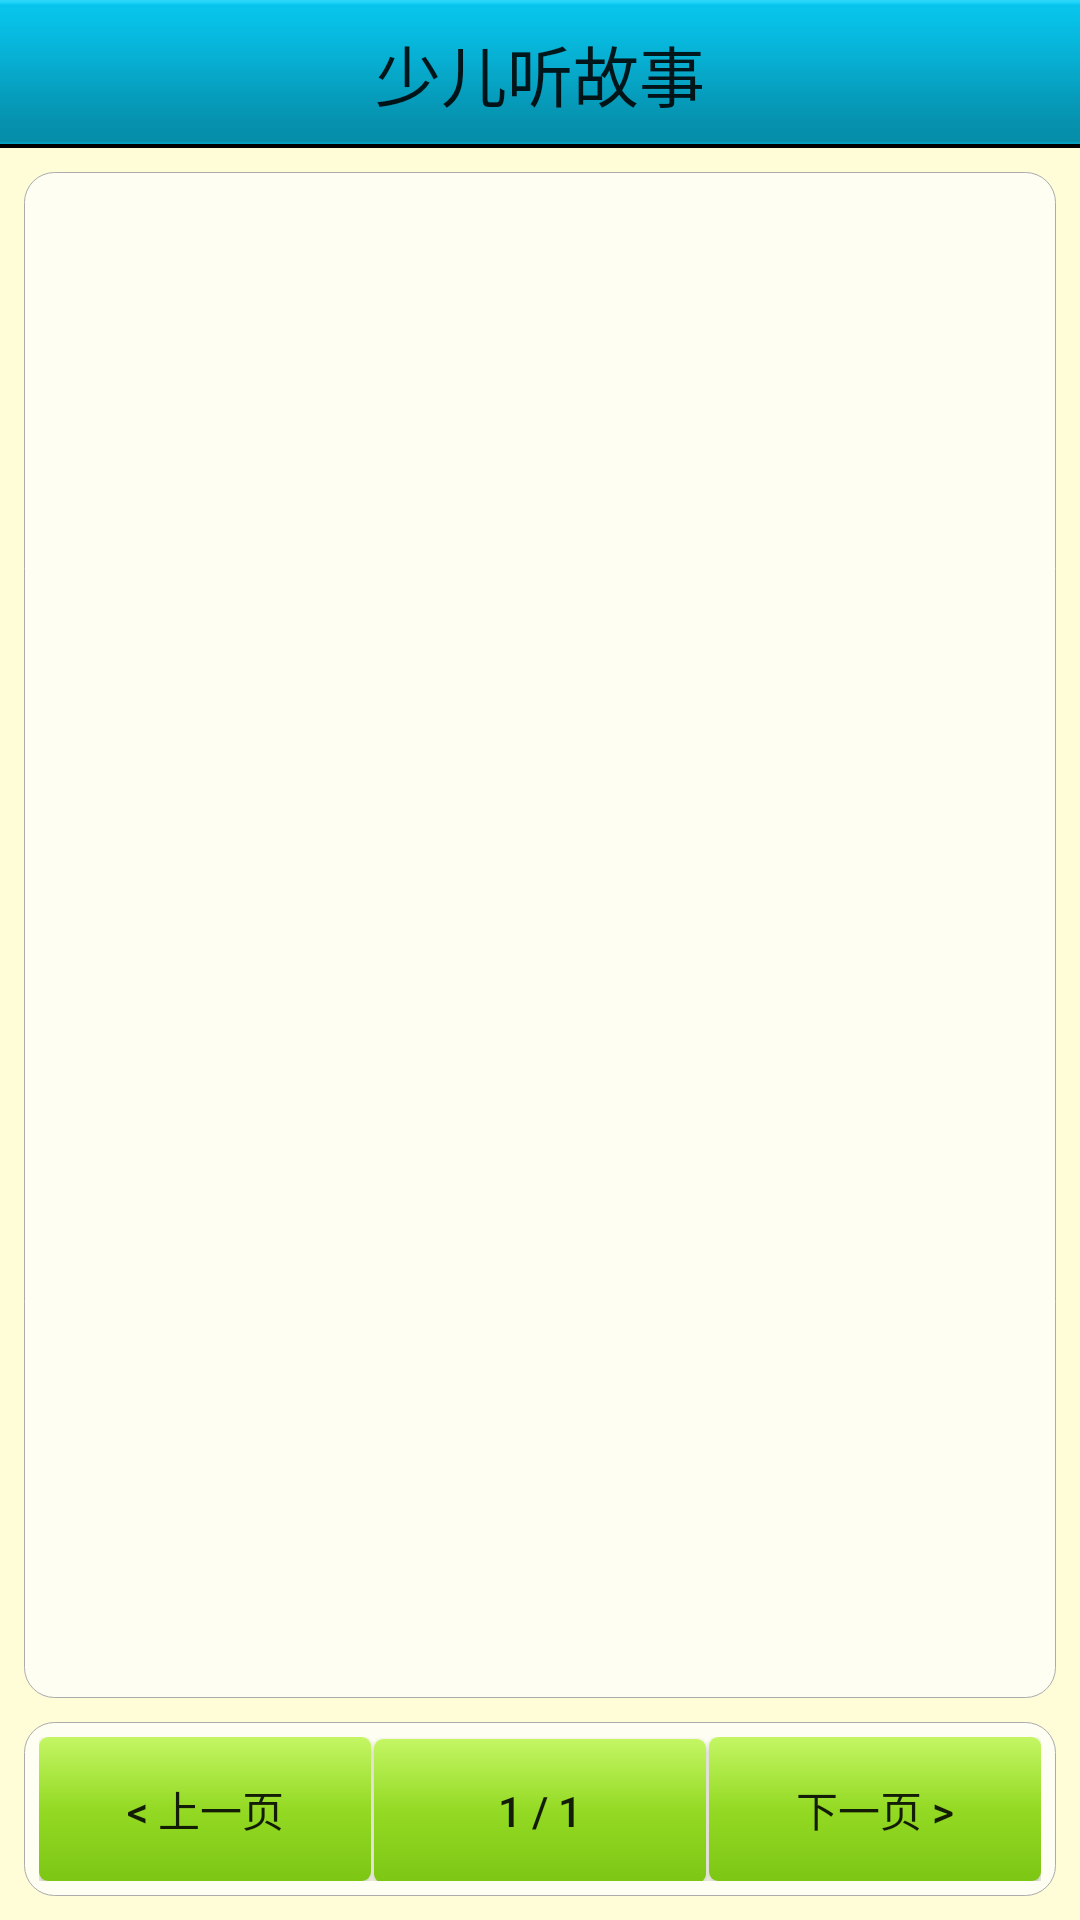

The Android layout XML behind this screen, and the referenced resources:
<!-- AndroidManifest.xml: fallback theme Theme.MaterialComponents.DayNight.NoActionBar -->
<!-- res/layout/catelog.xml -->
<?xml version="1.0" encoding="utf-8"?>
<LinearLayout xmlns:android="http://schemas.android.com/apk/res/android"
    android:layout_width="fill_parent"
    android:layout_height="fill_parent"
    android:background="@color/bg1"
    android:orientation="vertical" >
    <LinearLayout
        android:id="@+id/adLayout"
        android:layout_width="fill_parent"
        android:layout_height="wrap_content"
        android:layout_alignParentBottom="true"
        android:gravity="center_horizontal" >
    </LinearLayout>
    <RelativeLayout
        android:id="@id/linearLayout1"
        android:layout_width="fill_parent"
        android:layout_height="wrap_content"
        android:background="@drawable/mmtitle_bg" >

        <TextView
            android:id="@id/tv_app_title"
            android:layout_width="wrap_content"
            android:layout_height="wrap_content"
            android:layout_centerHorizontal="true"
            android:layout_centerVertical="true"
            android:text="@string/app_name"
            android:textAppearance="?android:textAppearanceLarge" />

        <Button
            android:id="@id/btn_update"
            android:layout_width="wrap_content"
            android:layout_height="wrap_content"
            android:layout_alignParentRight="true"
            android:layout_centerVertical="true"
            android:background="@drawable/mm_title_btn"
            android:text="@string/update"
            android:textColor="@color/white"
            android:textSize="14.0sp"
            android:visibility="gone" />
    </RelativeLayout>

    <LinearLayout
        android:id="@id/ll_nav"
        android:layout_width="fill_parent"
        android:layout_height="wrap_content"
        android:gravity="center_horizontal"
        android:orientation="horizontal" />

    <ListView
        android:id="@id/lv_catelog"
        android:layout_width="fill_parent"
        android:layout_height="0.0dip"
        android:layout_marginLeft="8.0dip"
        android:layout_marginRight="8.0dip"
        android:layout_marginTop="8.0dip"
        android:layout_weight="1.0"
        android:background="@drawable/item_bg"
        android:cacheColorHint="#00000000" />

    <LinearLayout
        android:id="@id/ll_page"
        android:layout_width="fill_parent"
        android:layout_height="wrap_content"
        android:layout_margin="8.0dip"
        android:background="@drawable/item_bg" >

        <Button
            android:id="@id/btn_previous_page"
            android:layout_width="0.0dip"
            android:layout_height="wrap_content"
            android:layout_weight="1.0"
            android:background="@drawable/button"
            android:text="@string/previous" />

        <Button
            android:id="@id/btn_nav_page"
            android:layout_width="0.0dip"
            android:layout_height="wrap_content"
            android:layout_marginLeft="1.0dip"
            android:layout_marginRight="1.0dip"
            android:layout_weight="1.0"
            android:background="@drawable/button"
            android:text="1 / 1" />

        <Button
            android:id="@id/btn_next_page"
            android:layout_width="0.0dip"
            android:layout_height="wrap_content"
            android:layout_weight="1.0"
            android:background="@drawable/button"
            android:text="@string/next" />
    </LinearLayout>



</LinearLayout>
<!-- res/layout/ad.xml (included above) -->
<?xml version="1.0" encoding="utf-8"?>
<com.google.ads.AdView android:id="@id/adView" android:layout_width="fill_parent" android:layout_height="wrap_content" ads:adSize="BANNER" ads:adUnitId="a14eef3c5d2ed33" ads:loadAdOnCreate="true"
  xmlns:ads="http://schemas.android.com/apk/lib/com.google.ads"
  xmlns:android="http://schemas.android.com/apk/res/android" />
<!-- resources referenced by this layout -->
<resources>
  <color name="bg1">#fffffcd8</color>
  <color name="white">#ffffffff</color>
  <!-- drawable button (drawable) -->
  <?xml version="1.0" encoding="utf-8"?>
  <selector
    xmlns:android="http://schemas.android.com/apk/res/android">
      <item android:state_pressed="true">
          <shape>
              <corners android:radius="3.0dip" />
              <gradient android:startColor="#ff94da24" android:endColor="#ff649a14" android:angle="270.0" android:type="linear" android:centerColor="#ff7cc614" />
              <padding android:left="10.0dip" android:top="10.0dip" android:right="10.0dip" android:bottom="10.0dip" />
          </shape>
      </item>
      <item android:state_focused="true">
          <shape>
              <corners android:radius="3.0dip" />
              <gradient android:startColor="#ffc4f664" android:endColor="#ff7cc614" android:angle="270.0" android:type="linear" android:centerColor="#ff94da24" />
              <padding android:left="10.0dip" android:top="10.0dip" android:right="10.0dip" android:bottom="10.0dip" />
          </shape>
      </item>
      <item>
          <shape>
              <corners android:radius="3.0dip" />
              <gradient android:startColor="#ffc4f664" android:endColor="#ff7cc614" android:angle="270.0" android:type="linear" android:centerColor="#ff94da24" />
          </shape>
      </item>
  </selector>
  <!-- drawable item_bg (drawable) -->
  <?xml version="1.0" encoding="utf-8"?>
  <shape
    xmlns:android="http://schemas.android.com/apk/res/android">
      <solid android:color="#aaffffff" />
      <corners android:radius="10.0dip" />
      <padding android:left="5.0dip" android:top="5.0dip" android:right="5.0dip" android:bottom="5.0dip" />
      <stroke android:width="1.0px" android:color="#ffababab" />
  </shape>
  <string name="app_name">少儿听故事</string>
  <string name="next">下一页 &gt;</string>
  <string name="previous">&lt; 上一页</string>
  <string name="update">更新</string>
</resources>
